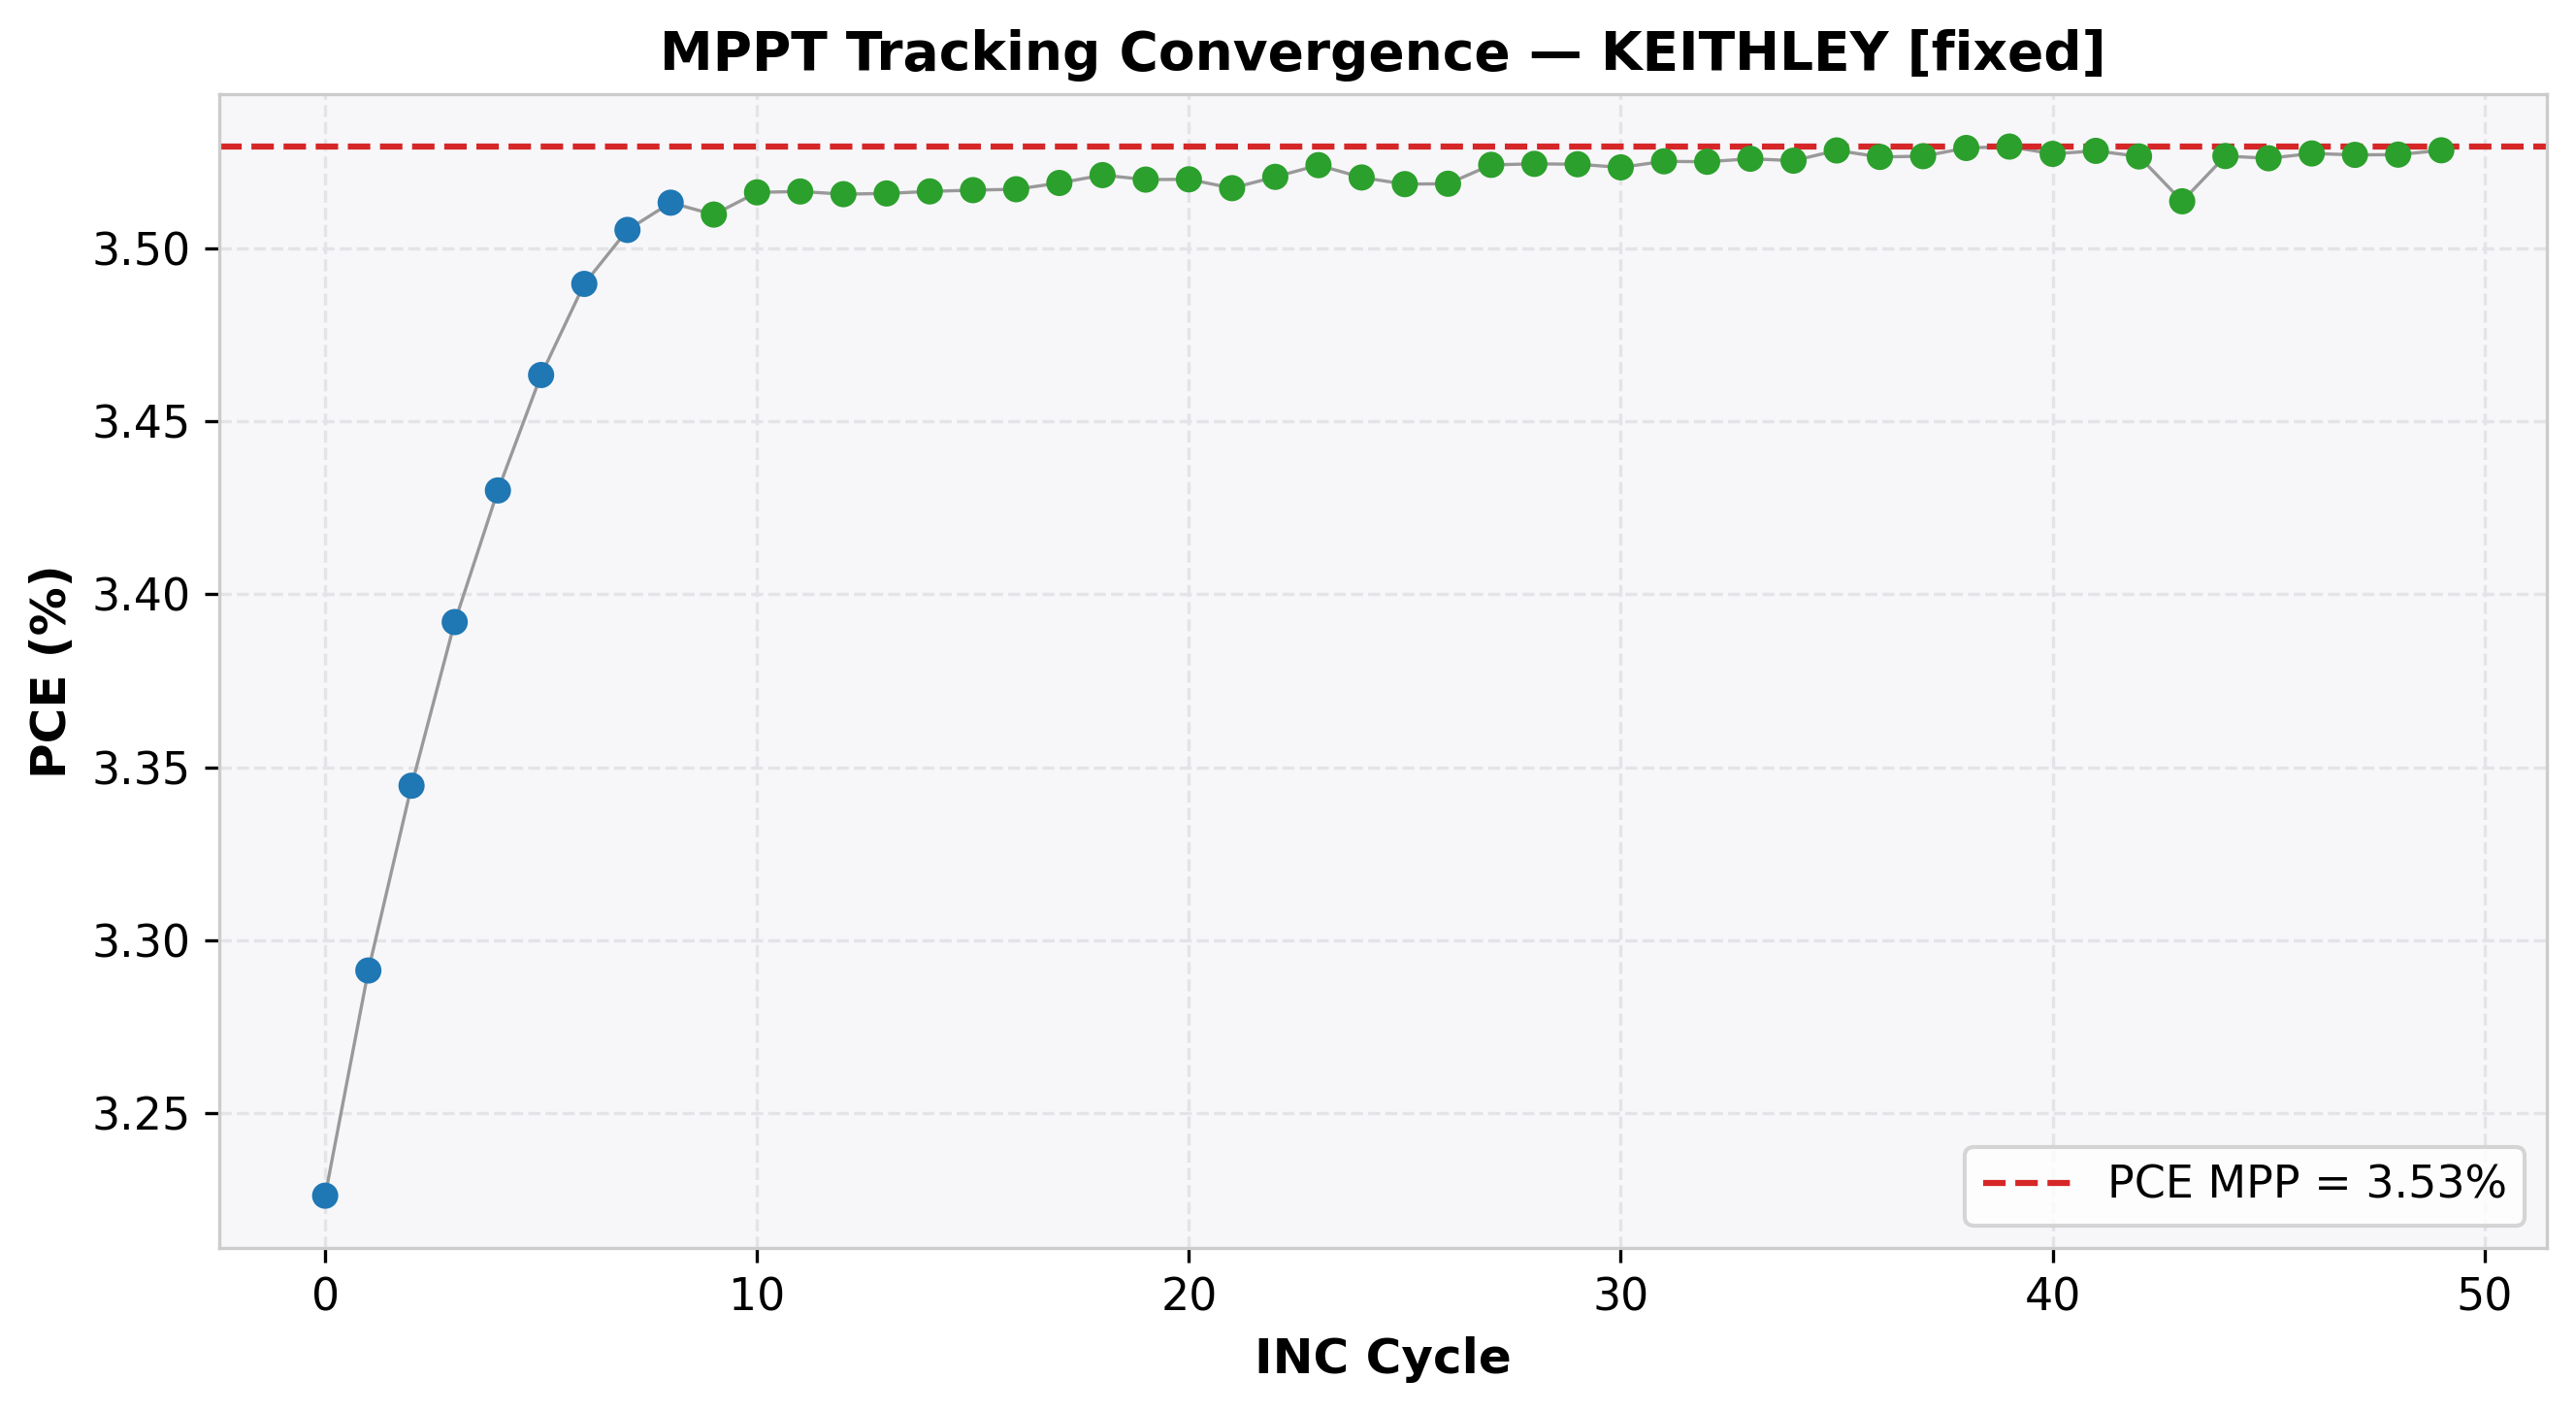

The file beside this chart, header and first rows:
cycle, time(s), voltage(V), j_current(mA/cm²), power(mW), power_density(mW/cm²), PCE(%), direction, step, mode
0, 2.044, 3.8, -0.849, 80.65, 3.226, 3.226, 1, 0.1, EXPLORE
1, 4.062, 3.9, -0.8439, 82.28, 3.291, 3.291, 1, 0.1, EXPLORE
2, 6.083, 4.0, -0.8362, 83.62, 3.345, 3.345, 1, 0.1, EXPLORE
3, 8.108, 4.1, -0.8273, 84.8, 3.392, 3.392, 1, 0.1, EXPLORE
4, 10.13, 4.2, -0.8167, 85.75, 3.43, 3.43, 1, 0.1, EXPLORE
5, 12.15, 4.3, -0.8054, 86.59, 3.463, 3.463, 1, 0.1, EXPLORE
6, 14.18, 4.4, -0.7931, 87.24, 3.49, 3.49, 1, 0.1, EXPLORE
7, 16.2, 4.5, -0.779, 87.63, 3.505, 3.505, 1, 0.1, EXPLORE
8, 18.23, 4.6, -0.7638, 87.83, 3.513, 3.513, 1, 0.1, EXPLORE
9, 20.25, 4.7, -0.7468, 87.75, 3.51, 3.51, -1, 0.05, REFINE
10, 22.27, 4.65, -0.7562, 87.91, 3.516, 3.516, -1, 0.05, REFINE
11, 24.3, 4.6, -0.7645, 87.91, 3.517, 3.517, 0, 0.05, REFINE
12, 26.32, 4.6, -0.7643, 87.89, 3.516, 3.516, 0, 0.05, REFINE
13, 28.34, 4.6, -0.7643, 87.9, 3.516, 3.516, 0, 0.05, REFINE
14, 30.36, 4.6, -0.7645, 87.91, 3.517, 3.517, 0, 0.05, REFINE
15, 32.38, 4.6, -0.7645, 87.92, 3.517, 3.517, 0, 0.05, REFINE
16, 34.4, 4.6, -0.7646, 87.93, 3.517, 3.517, 0, 0.05, REFINE
17, 36.43, 4.6, -0.765, 87.97, 3.519, 3.519, 0, 0.05, REFINE
18, 38.45, 4.6, -0.7655, 88.03, 3.521, 3.521, 0, 0.05, REFINE
19, 40.47, 4.6, -0.7652, 88, 3.52, 3.52, 0, 0.05, REFINE
20, 42.49, 4.6, -0.7652, 88, 3.52, 3.52, 0, 0.05, REFINE
21, 44.51, 4.6, -0.7647, 87.94, 3.517, 3.517, 0, 0.05, REFINE
22, 46.54, 4.6, -0.7654, 88.02, 3.521, 3.521, 0, 0.05, REFINE
23, 48.56, 4.6, -0.7661, 88.1, 3.524, 3.524, 0, 0.05, REFINE
24, 50.58, 4.6, -0.7653, 88.01, 3.521, 3.521, 0, 0.05, REFINE
25, 52.6, 4.6, -0.7649, 87.97, 3.519, 3.519, 0, 0.05, REFINE
26, 54.63, 4.6, -0.7649, 87.97, 3.519, 3.519, 0, 0.05, REFINE
27, 56.65, 4.6, -0.7661, 88.11, 3.524, 3.524, 0, 0.05, REFINE
28, 58.67, 4.6, -0.7662, 88.11, 3.524, 3.524, 0, 0.05, REFINE
29, 60.69, 4.6, -0.7662, 88.11, 3.524, 3.524, 0, 0.05, REFINE
30, 62.72, 4.6, -0.766, 88.09, 3.523, 3.523, 0, 0.05, REFINE
31, 64.74, 4.6, -0.7664, 88.13, 3.525, 3.525, 0, 0.05, REFINE
32, 66.75, 4.6, -0.7663, 88.13, 3.525, 3.525, 0, 0.05, REFINE
33, 68.77, 4.6, -0.7665, 88.15, 3.526, 3.526, 0, 0.05, REFINE
34, 70.8, 4.6, -0.7664, 88.14, 3.525, 3.525, 0, 0.05, REFINE
35, 72.82, 4.6, -0.767, 88.21, 3.528, 3.528, 0, 0.05, REFINE
36, 74.84, 4.6, -0.7666, 88.16, 3.526, 3.526, 0, 0.05, REFINE
37, 76.86, 4.6, -0.7667, 88.17, 3.527, 3.527, 0, 0.05, REFINE
38, 78.89, 4.6, -0.7672, 88.23, 3.529, 3.529, 0, 0.05, REFINE
39, 80.91, 4.6, -0.7673, 88.24, 3.529, 3.529, 0, 0.05, REFINE
40, 82.93, 4.6, -0.7668, 88.18, 3.527, 3.527, 0, 0.05, REFINE
41, 84.96, 4.6, -0.767, 88.21, 3.528, 3.528, 0, 0.05, REFINE
42, 86.98, 4.6, -0.7667, 88.17, 3.527, 3.527, 0, 0.05, REFINE
43, 89, 4.6, -0.7638, 87.84, 3.514, 3.514, 0, 0.05, REFINE
44, 91.03, 4.6, -0.7667, 88.17, 3.527, 3.527, 0, 0.05, REFINE
45, 93.05, 4.6, -0.7665, 88.15, 3.526, 3.526, 0, 0.05, REFINE
46, 95.08, 4.6, -0.7668, 88.19, 3.528, 3.528, 0, 0.05, REFINE
47, 97.1, 4.6, -0.7668, 88.18, 3.527, 3.527, 0, 0.05, REFINE
48, 99.12, 4.6, -0.7668, 88.18, 3.527, 3.527, 0, 0.05, REFINE
49, 101.1, 4.6, -0.767, 88.21, 3.528, 3.528, 0, 0.05, REFINE
